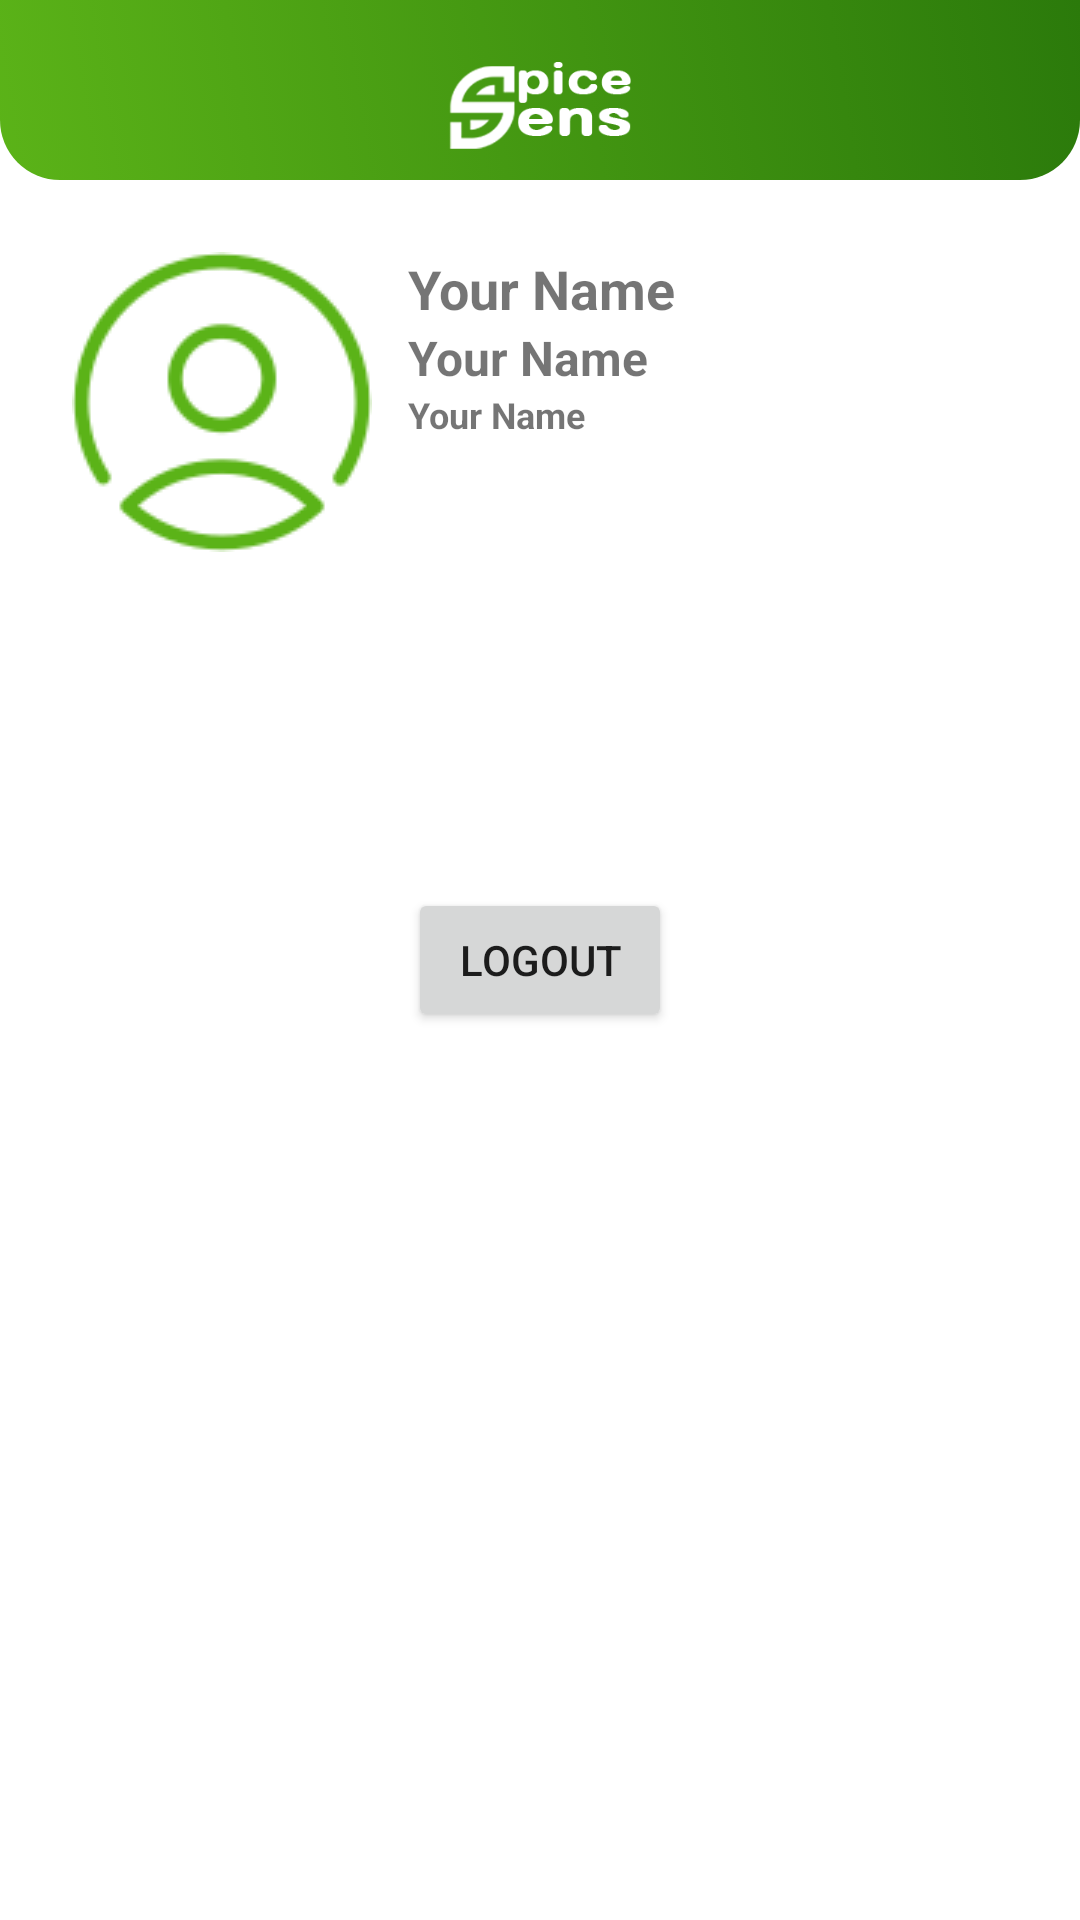

Reconstruct the res/layout file that produces this screen, plus the resources it refers to.
<!-- AndroidManifest.xml: application theme Theme.SpiceSens -->
<!-- res/layout/fragment_notifications.xml -->
<?xml version="1.0" encoding="utf-8"?>
<androidx.constraintlayout.widget.ConstraintLayout xmlns:android="http://schemas.android.com/apk/res/android"
    xmlns:app="http://schemas.android.com/apk/res-auto"
    xmlns:tools="http://schemas.android.com/tools"
    android:layout_width="match_parent"
    android:layout_height="match_parent"
    tools:context=".ui.notifications.NotificationsFragment">

    <LinearLayout
        android:id="@+id/linearLayout3"
        android:layout_width="match_parent"
        android:layout_height="60dp"
        android:background="@drawable/top_background"
        android:orientation="vertical"
        app:layout_constraintEnd_toEndOf="parent"
        app:layout_constraintStart_toStartOf="parent"
        app:layout_constraintTop_toTopOf="parent">

        <androidx.constraintlayout.widget.ConstraintLayout
            android:layout_width="match_parent"
            android:layout_height="match_parent">

            <ImageView
                android:layout_marginTop="8dp"
                android:layout_width="80dp"
                android:layout_height="50dp"
                android:src="@drawable/ic_logotag"
                app:layout_constraintEnd_toEndOf="parent"
                app:layout_constraintStart_toStartOf="parent"
                app:layout_constraintTop_toTopOf="parent" />

        </androidx.constraintlayout.widget.ConstraintLayout>
    </LinearLayout>

    <ImageView
        android:id="@+id/imageView2"
        android:layout_width="wrap_content"
        android:layout_height="wrap_content"
        android:layout_margin="24dp"
        android:src="@drawable/ic_profile"
        app:layout_constraintStart_toStartOf="parent"
        app:layout_constraintTop_toBottomOf="@+id/linearLayout3" />

    <TextView
        android:id="@+id/tvNameProfile"
        android:layout_width="wrap_content"
        android:layout_height="wrap_content"
        android:layout_marginStart="12dp"
        android:text="Your Name"
        android:textSize="18sp"
        android:textStyle="bold"
        app:layout_constraintStart_toEndOf="@+id/imageView2"
        app:layout_constraintTop_toTopOf="@+id/imageView2" />

    <TextView
        android:id="@+id/tvEmailProfile"
        android:layout_width="wrap_content"
        android:layout_height="wrap_content"
        android:text="Your Name"
        android:layout_marginStart="12dp"

        android:textSize="16sp"
        android:textStyle="bold"
        app:layout_constraintStart_toEndOf="@+id/imageView2"
        app:layout_constraintTop_toBottomOf="@+id/tvNameProfile" />

    <TextView
        android:id="@+id/tvNoProfile"
        android:layout_width="wrap_content"
        android:layout_height="wrap_content"
        android:layout_marginStart="12dp"
        android:text="Your Name"
        android:textSize="12sp"
        android:textStyle="bold"
        app:layout_constraintStart_toEndOf="@+id/imageView2"
        app:layout_constraintTop_toBottomOf="@+id/tvEmailProfile" />

    <Button
        android:id="@+id/btnLogout"
        android:layout_width="wrap_content"
        android:layout_height="wrap_content"
        android:text="LogOut"
        app:layout_constraintBottom_toBottomOf="parent"
        app:layout_constraintEnd_toEndOf="parent"
        app:layout_constraintStart_toStartOf="parent"
        app:layout_constraintTop_toTopOf="parent" />
</androidx.constraintlayout.widget.ConstraintLayout>
<!-- resources referenced by this layout -->
<resources>
  <!-- drawable ic_logotag: png bitmap (drawable, 8411 bytes) -->
  <!-- drawable ic_profile: png bitmap (drawable, 3612 bytes) -->
  <!-- drawable top_background (drawable) -->
  <?xml version="1.0" encoding="utf-8"?>
  <selector xmlns:android="http://schemas.android.com/apk/res/android">
  <item>
      <shape android:shape="rectangle">
  
          <gradient
              android:startColor="@color/green_200"
              android:endColor="@color/green_500"
              android:angle="45"/>
  
  
  
          <corners android:bottomRightRadius="20dp"
              android:bottomLeftRadius="20dp"/>
      </shape>
  </item>
  </selector>
  <style name="Theme.SpiceSens" parent="Theme.MaterialComponents.DayNight.DarkActionBar">
          
          <item name="colorPrimary">@color/green_500</item>
          <item name="colorPrimaryVariant">@color/green_200</item>
          <item name="colorOnPrimary">@color/white</item>
          
          <item name="colorSecondary">@color/teal_200</item>
          <item name="colorSecondaryVariant">@color/teal_700</item>
          <item name="colorOnSecondary">@color/black</item>
          
          <item name="android:statusBarColor">?attr/colorPrimaryVariant</item>
          
      </style>
  <color name="green_200">#5BB318</color>
  <color name="green_500">#2B7A0B</color>
  <color name="white">#FFFFFFFF</color>
  <color name="teal_200">#FF03DAC5</color>
  <color name="teal_700">#FF018786</color>
  <color name="black">#FF000000</color>
</resources>
